Labelled photos from "kumquat", an image-classification folder in conglam56/AutoSort-IoT. The possible labels are: green, reject, ripe.

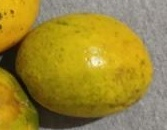
Label: ripe

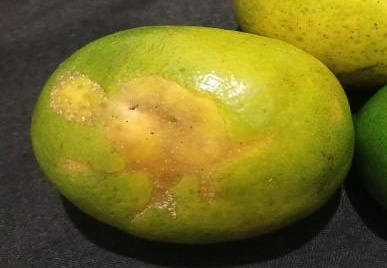
Label: reject

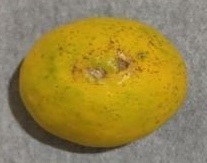
Label: reject

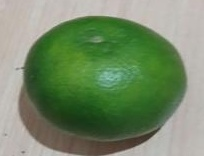
Label: green

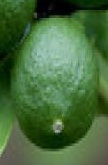
Label: green

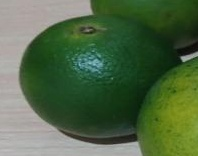
Label: green
